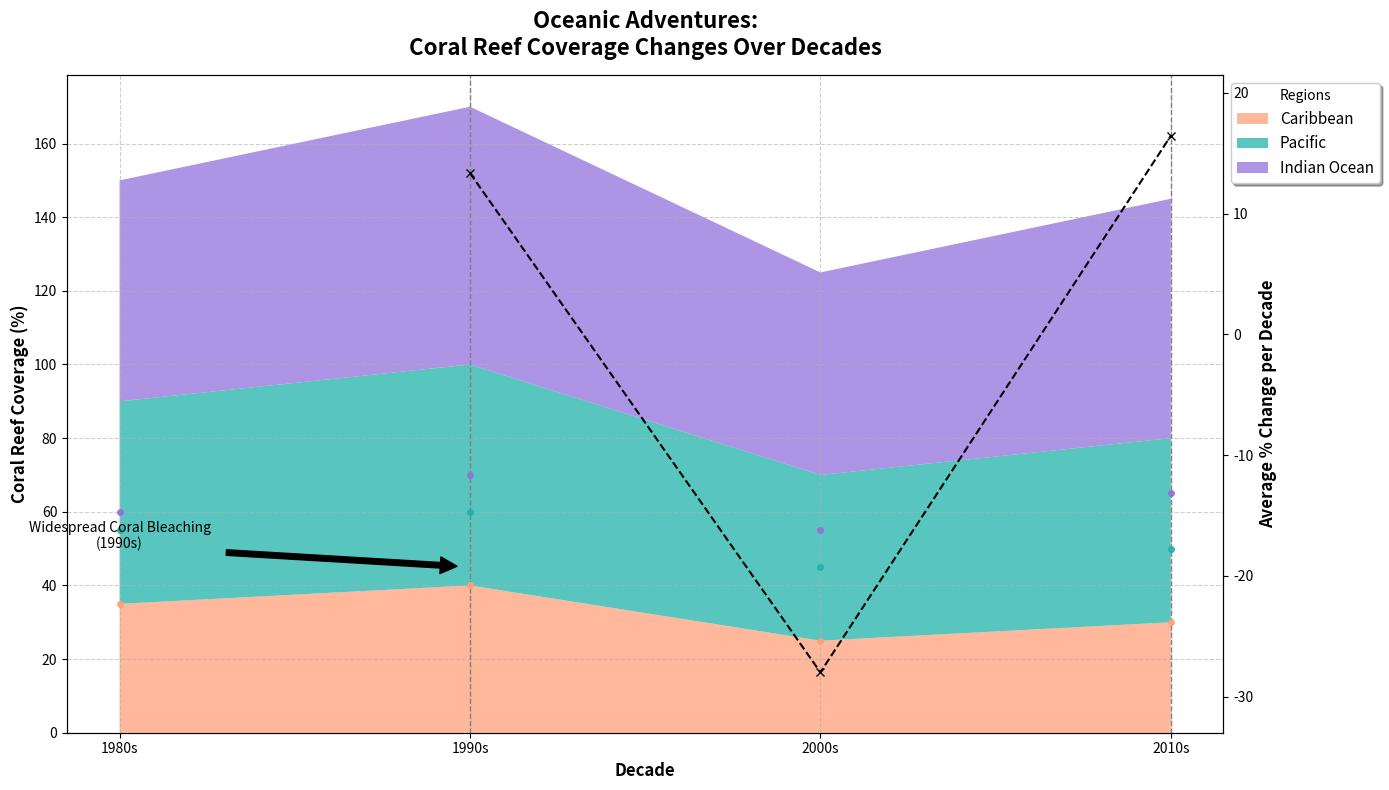

Source code (Python):
import matplotlib.pyplot as plt
import numpy as np

# Data preparation with manually shuffled values
decades = np.array(['1980s', '1990s', '2000s', '2010s'])
caribbean_reef = np.array([35, 40, 25, 30])  # Values shuffled
pacific_reef = np.array([55, 60, 45, 50])    # Values shuffled
indian_ocean_reef = np.array([60, 70, 55, 65]) # Values shuffled

# Stack the data for plotting
reef_data = np.vstack([caribbean_reef, pacific_reef, indian_ocean_reef])

# Plot the stacked area chart
fig, ax = plt.subplots(figsize=(14, 8))
ax.stackplot(decades, reef_data, labels=['Caribbean', 'Pacific', 'Indian Ocean'], 
             colors=['#FFA07A', '#20B2AA', '#9370DB'], alpha=0.75)

# Customize the chart with title and labels
ax.set_title('Oceanic Adventures:\nCoral Reef Coverage Changes Over Decades', fontsize=16, weight='bold', pad=15)
ax.set_xlabel('Decade', fontsize=12, weight='bold')
ax.set_ylabel('Coral Reef Coverage (%)', fontsize=12, weight='bold')

# Highlight specific decades with vertical lines
highlight_decades = ['1990s', '2010s']
for decade in highlight_decades:
    ax.axvline(x=decade, color='grey', linestyle='--', linewidth=1)

# Annotate a significant point
ax.annotate('Widespread Coral Bleaching\n(1990s)', xy=('1990s', 45), xytext=('1980s', 50),
            arrowprops=dict(facecolor='black', shrink=0.05), fontsize=10, ha='center')

# Add grid
ax.grid(visible=True, linestyle='--', alpha=0.6)

# Position the legend outside the plot
ax.legend(loc='upper left', bbox_to_anchor=(1, 1), title='Regions', fontsize=11, shadow=True)

# Add data points markers with corresponding lines
for y, color in zip(reef_data, ['#FFA07A', '#20B2AA', '#9370DB']):
    ax.plot(decades, y, marker='o', markersize=4, color=color, linestyle='None', alpha=0.9)

# Create an additional subplot for % change per decade
percent_change = np.diff(reef_data, axis=1) / reef_data[:, :-1] * 100
avg_percent_change = np.mean(percent_change, axis=0)

ax_change = ax.twinx()
ax_change.plot(decades[1:], avg_percent_change, color='black', linestyle='--', marker='x', label='Avg % Change')
ax_change.set_ylabel('Average % Change per Decade', fontsize=12, weight='bold')
ax_change.set_ylim(min(avg_percent_change) - 5, max(avg_percent_change) + 5)

# Tight layout to avoid clipping
plt.tight_layout()

# Show the plot
plt.show()
